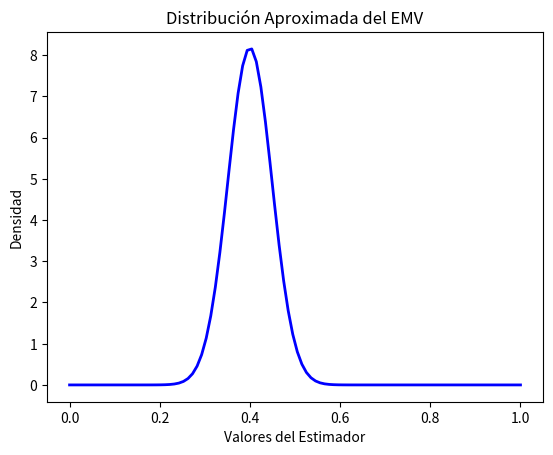
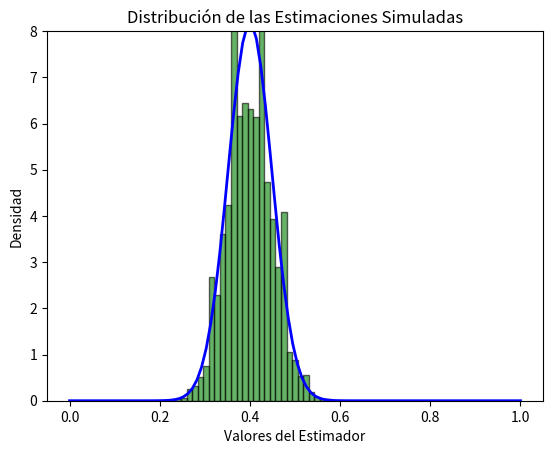

The matplotlib source for these figures, in order:
#%%
import numpy as np
import matplotlib.pyplot as plt
from scipy.stats import norm

# Fijar la semilla
np.random.seed(7)

# Generar datos, sampleados de Bern(theta=0.4)
x = np.random.binomial(n=1, p=0.4, size=100)

# Estimación máximo verosímil
theta_hat = np.mean(x)
print(f"Estimación máximo verosímil (theta_hat): {theta_hat}")

# Estimación de la varianza asintótica
var_theta = theta_hat * (1 - theta_hat)
print(f"Estimación de la varianza asintótica: {var_theta}")

# Estimación del error estándar
se_hat = np.sqrt(var_theta / 100)
print(f"Estimación del error estándar: {se_hat}")

# Error estándar aproximado del estimador
se_aprox = np.sqrt(0.2379 / 100)
print(f"Error estándar aproximado del estimador: {se_aprox}")

# Gráfico de la distribución aproximada del EMV
x_vals = np.linspace(0, 1, 100)
y_vals = norm.pdf(x_vals, 0.4, se_aprox)

plt.figure()
plt.plot(x_vals, y_vals, color='blue', linewidth=2)
plt.xlabel('Valores del Estimador')
plt.ylabel('Densidad')
plt.title('Distribución Aproximada del EMV')
plt.show()

# Simulación para comprobar el resultado teórico
estimaciones = []

for i in range(10000):
    x = np.random.binomial(n=1, p=0.4, size=100)
    estimaciones.append(np.mean(x))

# Histograma de las estimaciones con la distribución teórica superpuesta
plt.figure()
plt.hist(estimaciones, bins=30, density=True, alpha=0.6, color='g', edgecolor='black')
plt.plot(x_vals, y_vals, color='blue', linewidth=2)
plt.ylim(0, 8)
plt.xlabel('Valores del Estimador')
plt.ylabel('Densidad')
plt.title('Distribución de las Estimaciones Simuladas')
plt.show()
